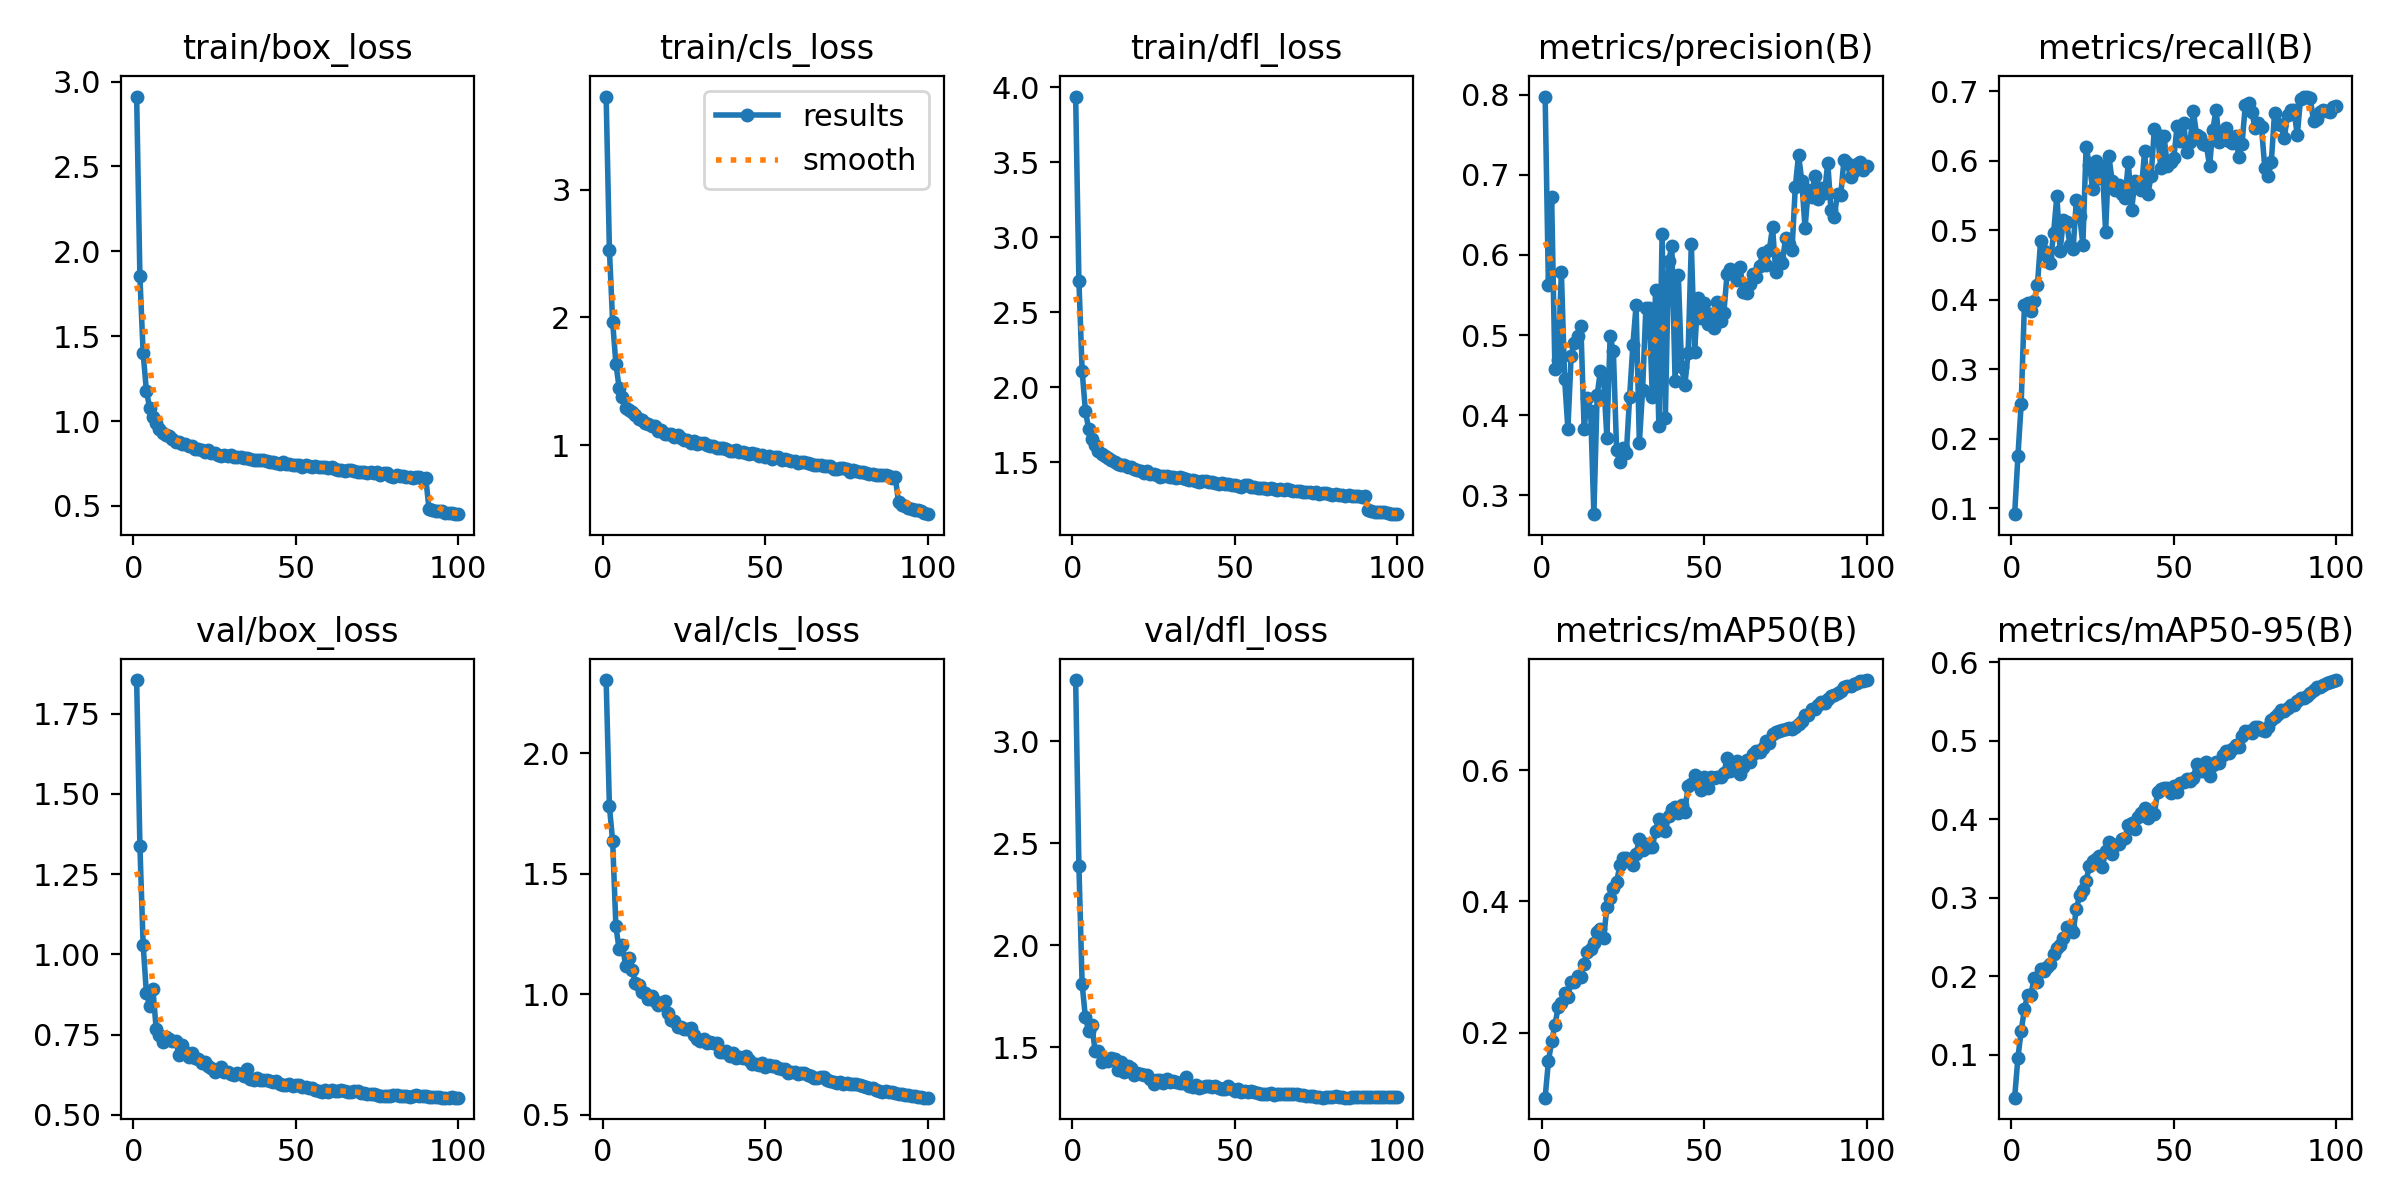

The file beside this chart, header and first rows:
epoch, train/box_loss, train/cls_loss, train/dfl_loss, metrics/precision(B), metrics/recall(B), metrics/mAP50(B), metrics/mAP50-95(B), val/box_loss, val/cls_loss, val/dfl_loss, lr/pg0, lr/pg1, lr/pg2
1, 2.912, 3.729, 3.939, 0.7976, 0.09142, 0.1007, 0.04518, 1.855, 2.305, 3.299, 0.003327, 0.003327, 0.003327
2, 1.852, 2.531, 2.711, 0.5623, 0.1744, 0.156, 0.0957, 1.339, 1.78, 2.391, 0.006594, 0.006594, 0.006594
3, 1.399, 1.966, 2.109, 0.6718, 0.2493, 0.1864, 0.1299, 1.03, 1.636, 1.81, 0.009796, 0.009796, 0.009796
4, 1.179, 1.638, 1.843, 0.4583, 0.3917, 0.2113, 0.1578, 0.879, 1.282, 1.647, 0.009703, 0.009703, 0.009703
5, 1.078, 1.449, 1.722, 0.4696, 0.3952, 0.2385, 0.1761, 0.8399, 1.187, 1.581, 0.009604, 0.009604, 0.009604
6, 1.026, 1.377, 1.652, 0.5789, 0.3835, 0.2452, 0.1758, 0.8922, 1.206, 1.609, 0.009505, 0.009505, 0.009505
7, 0.9881, 1.294, 1.612, 0.4451, 0.3976, 0.2605, 0.1981, 0.7687, 1.118, 1.48, 0.009406, 0.009406, 0.009406
8, 0.9552, 1.276, 1.578, 0.3831, 0.4209, 0.2548, 0.1926, 0.7492, 1.153, 1.481, 0.009307, 0.009307, 0.009307
9, 0.931, 1.259, 1.556, 0.4745, 0.4848, 0.2774, 0.2091, 0.7268, 1.102, 1.43, 0.009208, 0.009208, 0.009208
10, 0.9181, 1.238, 1.545, 0.4905, 0.4696, 0.2773, 0.2066, 0.7416, 1.049, 1.442, 0.009109, 0.009109, 0.009109
11, 0.9109, 1.206, 1.526, 0.4995, 0.4633, 0.2865, 0.2118, 0.7351, 1.038, 1.435, 0.00901, 0.00901, 0.00901
12, 0.8941, 1.194, 1.518, 0.5112, 0.4528, 0.2853, 0.2151, 0.7302, 1.01, 1.446, 0.008911, 0.008911, 0.008911
13, 0.8745, 1.171, 1.499, 0.3828, 0.4965, 0.3051, 0.2282, 0.731, 1.007, 1.442, 0.008812, 0.008812, 0.008812
14, 0.8793, 1.163, 1.488, 0.4216, 0.5494, 0.3231, 0.2356, 0.6878, 0.9788, 1.391, 0.008713, 0.008713, 0.008713
15, 0.8661, 1.15, 1.484, 0.4053, 0.4706, 0.3267, 0.2396, 0.7172, 0.992, 1.428, 0.008614, 0.008614, 0.008614
16, 0.8633, 1.154, 1.484, 0.2767, 0.5153, 0.337, 0.2481, 0.6948, 0.971, 1.381, 0.008515, 0.008515, 0.008515
17, 0.8549, 1.114, 1.469, 0.4249, 0.5111, 0.354, 0.2628, 0.6808, 0.9577, 1.41, 0.008416, 0.008416, 0.008416
18, 0.8527, 1.12, 1.466, 0.4553, 0.4792, 0.3574, 0.2632, 0.6925, 0.9646, 1.397, 0.008317, 0.008317, 0.008317
19, 0.8363, 1.089, 1.452, 0.445, 0.4729, 0.3439, 0.2561, 0.6778, 0.9741, 1.363, 0.008218, 0.008218, 0.008218
20, 0.8347, 1.092, 1.448, 0.3722, 0.5436, 0.3907, 0.2858, 0.6726, 0.9221, 1.373, 0.008119, 0.008119, 0.008119
21, 0.8319, 1.089, 1.445, 0.4984, 0.5209, 0.4044, 0.3029, 0.6615, 0.8939, 1.37, 0.00802, 0.00802, 0.00802
22, 0.8203, 1.066, 1.431, 0.4799, 0.4793, 0.4196, 0.3095, 0.663, 0.8882, 1.367, 0.007921, 0.007921, 0.007921
23, 0.8289, 1.079, 1.44, 0.3565, 0.6198, 0.4294, 0.3217, 0.6526, 0.8658, 1.363, 0.007822, 0.007822, 0.007822
24, 0.8142, 1.054, 1.419, 0.3419, 0.5941, 0.4549, 0.3404, 0.6447, 0.8656, 1.345, 0.007723, 0.007723, 0.007723
25, 0.8109, 1.044, 1.422, 0.3598, 0.5593, 0.4666, 0.3463, 0.6344, 0.856, 1.321, 0.007624, 0.007624, 0.007624
26, 0.8027, 1.04, 1.414, 0.3532, 0.5997, 0.4656, 0.3488, 0.6401, 0.8551, 1.34, 0.007525, 0.007525, 0.007525
27, 0.794, 1.02, 1.402, 0.4228, 0.5752, 0.4633, 0.3531, 0.6476, 0.861, 1.343, 0.007426, 0.007426, 0.007426
28, 0.8006, 1.03, 1.411, 0.4872, 0.5919, 0.456, 0.3389, 0.634, 0.8314, 1.328, 0.007327, 0.007327, 0.007327
29, 0.794, 1.012, 1.407, 0.5375, 0.4978, 0.4727, 0.3594, 0.6343, 0.8142, 1.344, 0.007228, 0.007228, 0.007228
30, 0.7981, 1.018, 1.405, 0.3657, 0.6068, 0.4953, 0.3713, 0.6265, 0.8049, 1.331, 0.007129, 0.007129, 0.007129
31, 0.7907, 1.017, 1.4, 0.4319, 0.571, 0.4777, 0.3557, 0.6233, 0.8155, 1.337, 0.00703, 0.00703, 0.00703
32, 0.787, 1.001, 1.394, 0.5338, 0.5578, 0.4877, 0.3672, 0.6313, 0.7981, 1.333, 0.006931, 0.006931, 0.006931
33, 0.7907, 0.9912, 1.402, 0.5332, 0.5647, 0.4828, 0.3686, 0.6275, 0.8014, 1.327, 0.006832, 0.006832, 0.006832
34, 0.7807, 0.9927, 1.392, 0.4228, 0.5519, 0.483, 0.3749, 0.6201, 0.7962, 1.326, 0.006733, 0.006733, 0.006733
35, 0.7821, 0.9809, 1.389, 0.5559, 0.5467, 0.5075, 0.3765, 0.6433, 0.7997, 1.357, 0.006634, 0.006634, 0.006634
36, 0.7738, 0.9803, 1.381, 0.3869, 0.5979, 0.5262, 0.3929, 0.6112, 0.7604, 1.313, 0.006535, 0.006535, 0.006535
37, 0.7697, 0.9769, 1.379, 0.626, 0.5288, 0.5207, 0.3949, 0.6082, 0.7616, 1.305, 0.006436, 0.006436, 0.006436
38, 0.7723, 0.9678, 1.376, 0.3969, 0.5703, 0.5076, 0.3882, 0.6161, 0.7665, 1.319, 0.006337, 0.006337, 0.006337
39, 0.768, 0.9583, 1.372, 0.5923, 0.5656, 0.5304, 0.4034, 0.6096, 0.745, 1.302, 0.006238, 0.006238, 0.006238
40, 0.7718, 0.9586, 1.376, 0.6106, 0.5582, 0.5415, 0.4079, 0.6084, 0.7549, 1.306, 0.006139, 0.006139, 0.006139
41, 0.7639, 0.9592, 1.372, 0.4426, 0.6131, 0.5443, 0.4146, 0.6071, 0.7347, 1.312, 0.00604, 0.00604, 0.00604
42, 0.7602, 0.9504, 1.368, 0.5748, 0.5516, 0.5349, 0.4021, 0.6052, 0.7418, 1.31, 0.005941, 0.005941, 0.005941
43, 0.7596, 0.944, 1.366, 0.4598, 0.5771, 0.5464, 0.4097, 0.6013, 0.7347, 1.304, 0.005842, 0.005842, 0.005842
44, 0.7549, 0.9425, 1.363, 0.4373, 0.6458, 0.5367, 0.4066, 0.6064, 0.7429, 1.313, 0.005743, 0.005743, 0.005743
45, 0.7487, 0.9349, 1.355, 0.4775, 0.6368, 0.5762, 0.4347, 0.5969, 0.7273, 1.303, 0.005644, 0.005644, 0.005644
46, 0.759, 0.9415, 1.364, 0.6138, 0.5893, 0.5793, 0.4388, 0.5918, 0.7115, 1.298, 0.005545, 0.005545, 0.005545
47, 0.7469, 0.9282, 1.355, 0.4793, 0.6348, 0.5923, 0.4402, 0.5917, 0.71, 1.298, 0.005446, 0.005446, 0.005446
48, 0.7463, 0.916, 1.352, 0.5465, 0.5923, 0.5836, 0.4405, 0.5963, 0.7063, 1.312, 0.005347, 0.005347, 0.005347
49, 0.7433, 0.9201, 1.348, 0.5219, 0.5973, 0.5705, 0.4333, 0.5896, 0.7151, 1.296, 0.005248, 0.005248, 0.005248
50, 0.7415, 0.9092, 1.345, 0.5398, 0.6037, 0.5897, 0.4423, 0.5914, 0.6994, 1.289, 0.005149, 0.005149, 0.005149
51, 0.7404, 0.9149, 1.344, 0.5143, 0.6497, 0.5728, 0.435, 0.5924, 0.7087, 1.299, 0.00505, 0.00505, 0.00505
52, 0.7296, 0.8935, 1.333, 0.5267, 0.628, 0.5891, 0.4459, 0.5857, 0.7041, 1.282, 0.004951, 0.004951, 0.004951
53, 0.7407, 0.9048, 1.347, 0.5088, 0.6548, 0.5878, 0.4478, 0.5864, 0.7019, 1.287, 0.004852, 0.004852, 0.004852
54, 0.7365, 0.9095, 1.346, 0.5408, 0.6127, 0.5902, 0.4511, 0.5844, 0.6965, 1.284, 0.004753, 0.004753, 0.004753
55, 0.732, 0.8883, 1.336, 0.5181, 0.6265, 0.5891, 0.4492, 0.5846, 0.6893, 1.287, 0.004654, 0.004654, 0.004654
56, 0.7357, 0.8916, 1.338, 0.5272, 0.6715, 0.5954, 0.4531, 0.5777, 0.6909, 1.283, 0.004555, 0.004555, 0.004555
57, 0.7272, 0.8824, 1.326, 0.5763, 0.6372, 0.6179, 0.4699, 0.5749, 0.6754, 1.276, 0.004456, 0.004456, 0.004456
58, 0.7271, 0.8785, 1.331, 0.5824, 0.6341, 0.5985, 0.4611, 0.5722, 0.6779, 1.273, 0.004357, 0.004357, 0.004357
59, 0.7308, 0.8788, 1.33, 0.5773, 0.6242, 0.6056, 0.4609, 0.5766, 0.6767, 1.27, 0.004258, 0.004258, 0.004258
60, 0.7208, 0.8603, 1.321, 0.5687, 0.6229, 0.6132, 0.4726, 0.572, 0.6706, 1.273, 0.004159, 0.004159, 0.004159
... 40 more rows
